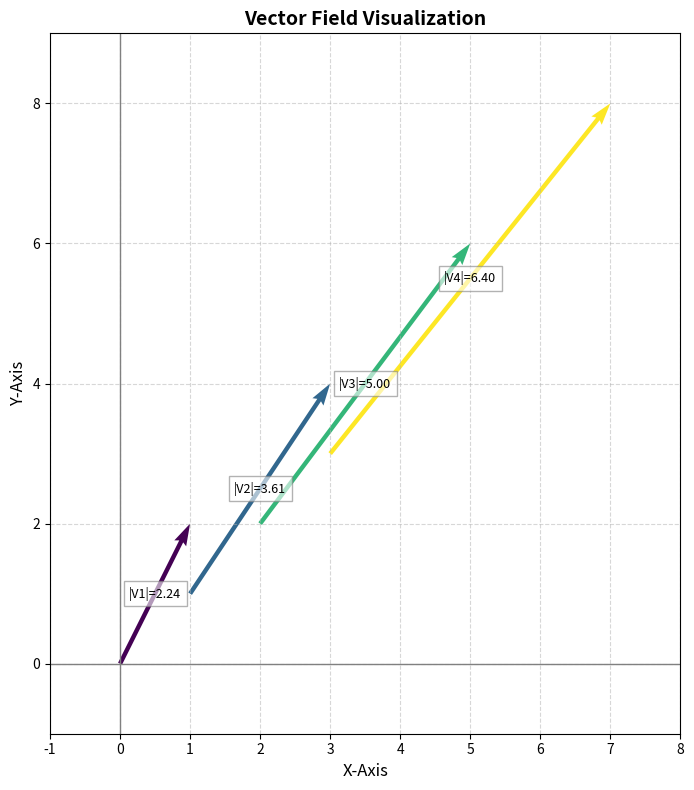

Here is the Python script that generated this plot:
import matplotlib.pyplot as plt
import numpy as np

# Define vectors
x = np.array([0, 1, 2, 3])
y = np.array([0, 1, 2, 3])
u = np.array([1, 2, 3, 4])
v = np.array([2, 3, 4, 5])

# Compute vector magnitudes
magnitude = np.sqrt(u**2 + v**2)

# Normalize colors based on magnitude
norm = plt.Normalize(magnitude.min(), magnitude.max())
colors = plt.cm.viridis(norm(magnitude))

# Plot setup
plt.figure(figsize=(8, 8))
plt.quiver(x, y, u, v, color=colors, angles='xy', scale_units='xy', scale=1, width=0.007)

# Add vector labels with magnitude
for i in range(len(x)):
    plt.text(x[i] + u[i]*0.5, y[i] + v[i]*0.5, f"|V{i+1}|={magnitude[i]:.2f}",
             fontsize=9, color='black', ha='center', va='center',
             bbox=dict(facecolor='white', alpha=0.6, edgecolor='gray'))

# Set axis limits to fit vectors
plt.xlim(-1, max(x + u) + 1)
plt.ylim(-1, max(y + v) + 1)

# Draw central axes
plt.axhline(0, color='gray', linewidth=1)
plt.axvline(0, color='gray', linewidth=1)

# Grid and labels
plt.grid(True, linestyle='--', alpha=0.5)
plt.xlabel("X-Axis", fontsize=12)
plt.ylabel("Y-Axis", fontsize=12)
plt.title("Vector Field Visualization", fontsize=14, fontweight='bold')

plt.gca().set_aspect('equal')  # Keep aspect ratio equal
plt.tight_layout()
plt.show()
